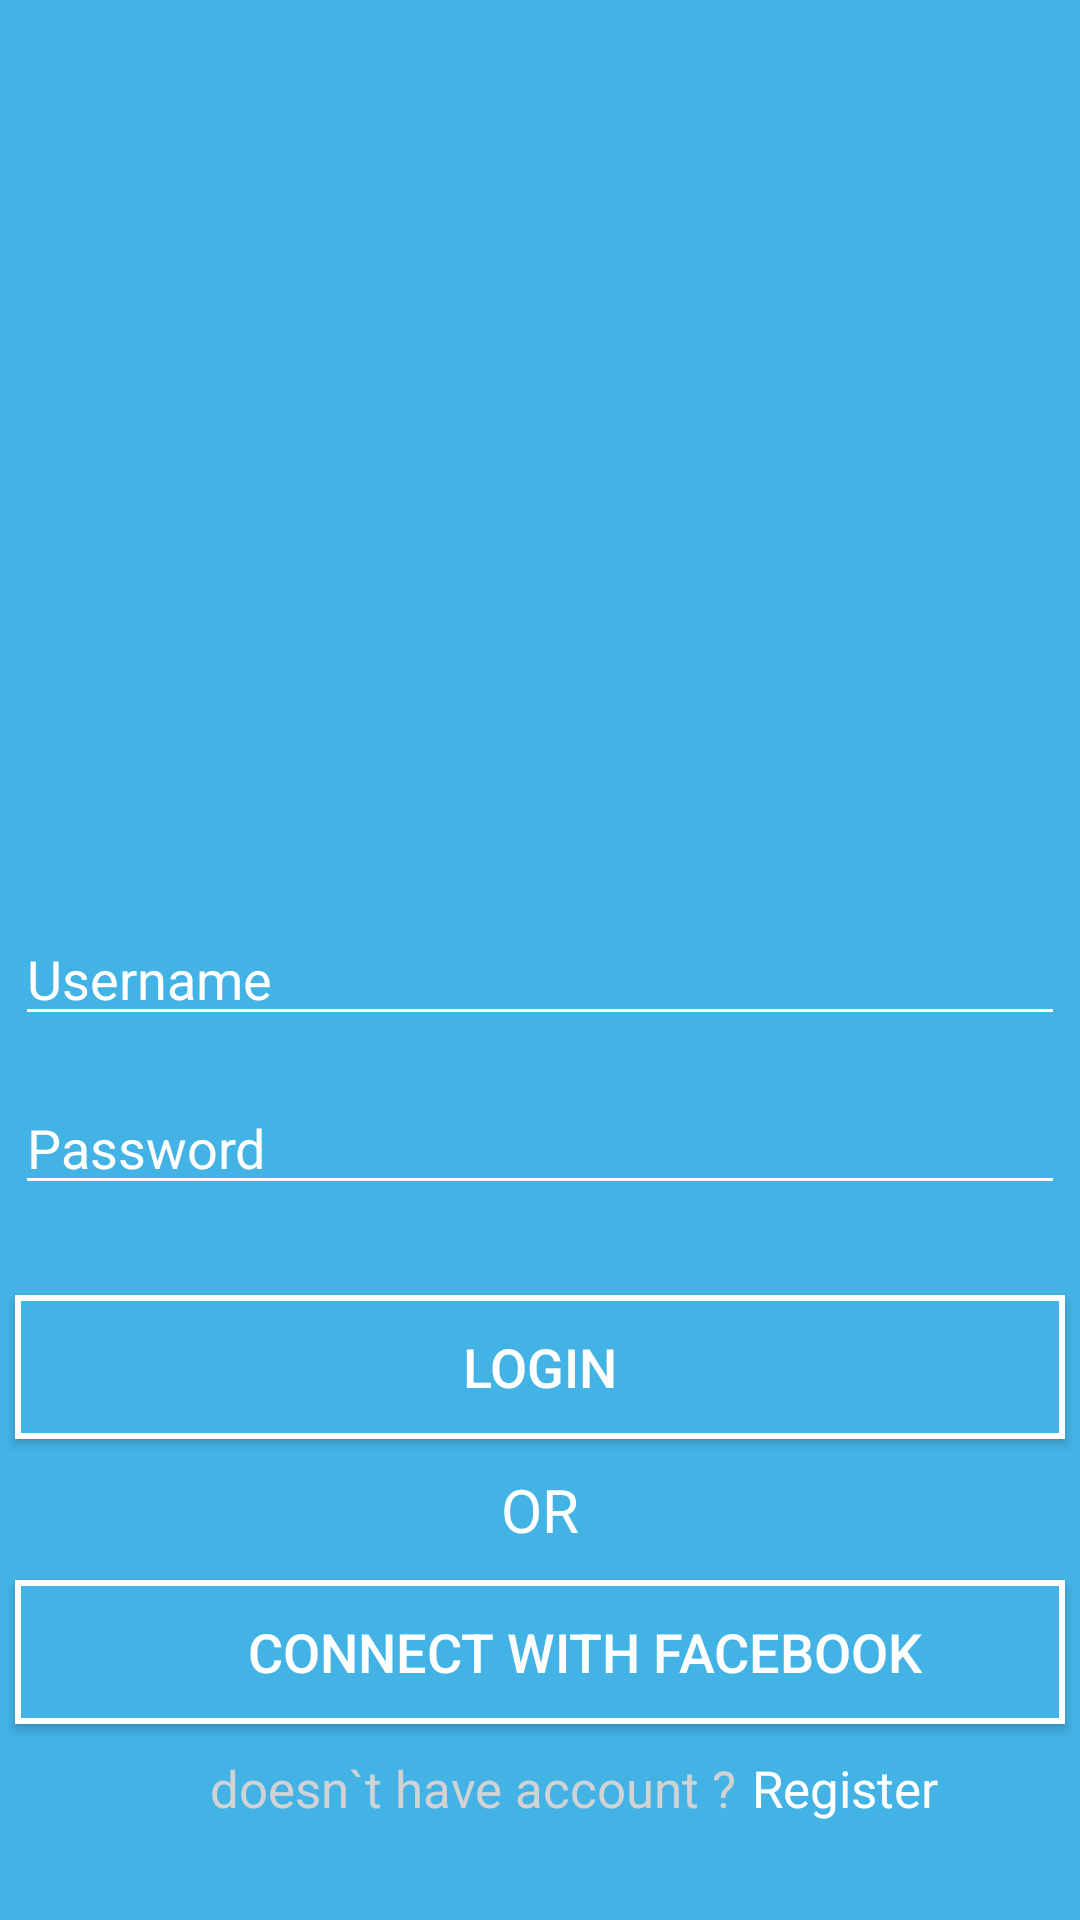

Write the Android layout XML for this screen, with the resource values it uses.
<!-- AndroidManifest.xml: application theme AppTheme.NoActionBar -->
<!-- res/layout/activity_main.xml -->
<?xml version="1.0" encoding="utf-8"?>
<RelativeLayout xmlns:android="http://schemas.android.com/apk/res/android"
    xmlns:app="http://schemas.android.com/apk/res-auto"
    xmlns:tools="http://schemas.android.com/tools"
    android:layout_width="match_parent"
    android:layout_height="match_parent"
    tools:context=".MainActivity"
    android:background="@color/lightblue">

    <ImageView
        android:id="@+id/logo"
        android:layout_width="172dp"
        android:layout_height="154dp"
        android:layout_centerHorizontal="true"
        android:layout_marginTop="@dimen/dimen100"
        android:layout_marginBottom="@dimen/dimen40"
        android:background="@drawable/ic_welcome_logo" />

    <EditText
        android:id="@+id/nama_awal"
        android:layout_below="@+id/logo"
        android:layout_width="350dp"
        android:layout_marginTop="@dimen/dimen10"
        android:layout_height="wrap_content"
        android:layout_centerHorizontal="true"
        tools:layout_editor_absoluteX="-16dp"
        tools:layout_editor_absoluteY="343dp"
        android:hint="@string/username"
        android:inputType="textPersonName"
        android:backgroundTint="@color/background"
        android:textColorHint="@color/background"
        android:textColor="@color/background" />

    <EditText
        android:id="@+id/pass_awal"
        android:layout_below="@+id/nama_awal"
        android:layout_width="350dp"
        android:layout_marginTop="15dp"
        android:layout_height="wrap_content"
        android:layout_centerHorizontal="true"
        tools:layout_editor_absoluteX="-16dp"
        tools:layout_editor_absoluteY="343dp"
        android:hint="@string/password"
        android:inputType="textPassword"
        android:backgroundTint="@color/background"
        android:textColorHint="@color/background"
        android:textColor="@color/background"/>

    <Button
        android:id="@+id/btn_login"
        android:layout_width="350dp"
        android:layout_height="wrap_content"
        android:layout_below="@+id/pass_awal"
        android:layout_centerHorizontal="true"
        android:layout_marginTop="30dp"
        android:text="@string/login"
        android:textSize="@dimen/font18"
        android:textColor="@color/background"
        android:background="@drawable/btn_putih"/>

    <TextView
        android:id="@+id/or"
        android:layout_below="@+id/btn_login"
        android:layout_width="wrap_content"
        android:layout_marginTop="10dp"
        android:layout_height="wrap_content"
        android:layout_centerHorizontal="true"
        android:textColor="@color/background"
        android:text="@string/or"
        android:textSize="@dimen/font20"/>

    <Button
        android:id="@+id/btn_facebook"
        android:layout_width="350dp"
        android:layout_height="wrap_content"
        android:layout_below="@+id/or"
        android:background="@drawable/btn_putih"
        android:text="@string/facebook"
        android:textColor="@color/background"
        android:layout_centerHorizontal="true"
        android:textSize="@dimen/font18"
        android:layout_marginTop="10dp"
        android:drawableStart="@drawable/ic_welcome_fb_login"
        android:drawablePadding="-20dp"
        android:paddingStart="@dimen/dimen30"/>

    <TextView
        android:id="@+id/akun"
        android:layout_below="@+id/btn_facebook"
        android:layout_width="wrap_content"
        android:layout_marginTop="10dp"
        android:layout_marginStart="70dp"
        android:layout_height="wrap_content"
        android:textColor="@color/shadowheader"
        android:text="@string/akun"
        android:textSize="@dimen/font17"/>

    <TextView
        android:id="@+id/register"
        android:layout_below="@+id/btn_facebook"
        android:layout_toEndOf="@+id/akun"
        android:layout_width="wrap_content"
        android:layout_marginTop="10dp"
        android:layout_marginStart="@dimen/dimen5"
        android:layout_height="wrap_content"
        android:layout_centerHorizontal="true"
        android:textColor="@color/background"
        android:text="@string/registrasi"
        android:textSize="@dimen/font17"/>


</RelativeLayout>
<!-- resources referenced by this layout -->
<resources>
  <color name="background">#ffffff</color>
  <color name="lightblue">#43b3e6</color>
  <color name="shadowheader">#d1d2d4</color>
  <dimen name="dimen10">10dp</dimen>
  <dimen name="dimen100">100dp</dimen>
  <dimen name="dimen30">30dp</dimen>
  <dimen name="dimen40">40dp</dimen>
  <dimen name="dimen5">5dp</dimen>
  <dimen name="font17">17sp</dimen>
  <dimen name="font18">18sp</dimen>
  <dimen name="font20">20sp</dimen>
  <!-- drawable btn_putih (drawable-v24) -->
  <?xml version="1.0" encoding="utf-8"?>
  <shape xmlns:android="http://schemas.android.com/apk/res/android"
      android:shape="rectangle">
  
      <solid android:color="@color/lightblue" />
     <stroke android:color="@color/background"
         android:width="@dimen/dimen2"/>
  
  </shape>
  <string name="akun">doesn`t have account ? </string>
  <string name="facebook">CONNECT WITH FACEBOOK</string>
  <string name="login">LOGIN</string>
  <string name="or">OR</string>
  <string name="password">Password</string>
  <string name="registrasi">Register</string>
  <string name="username">Username</string>
  <style name="AppTheme.NoActionBar">
          <item name="windowActionBar">false</item>
          <item name="windowNoTitle">true</item>
      </style>
  <dimen name="dimen2">2dp</dimen>
</resources>
